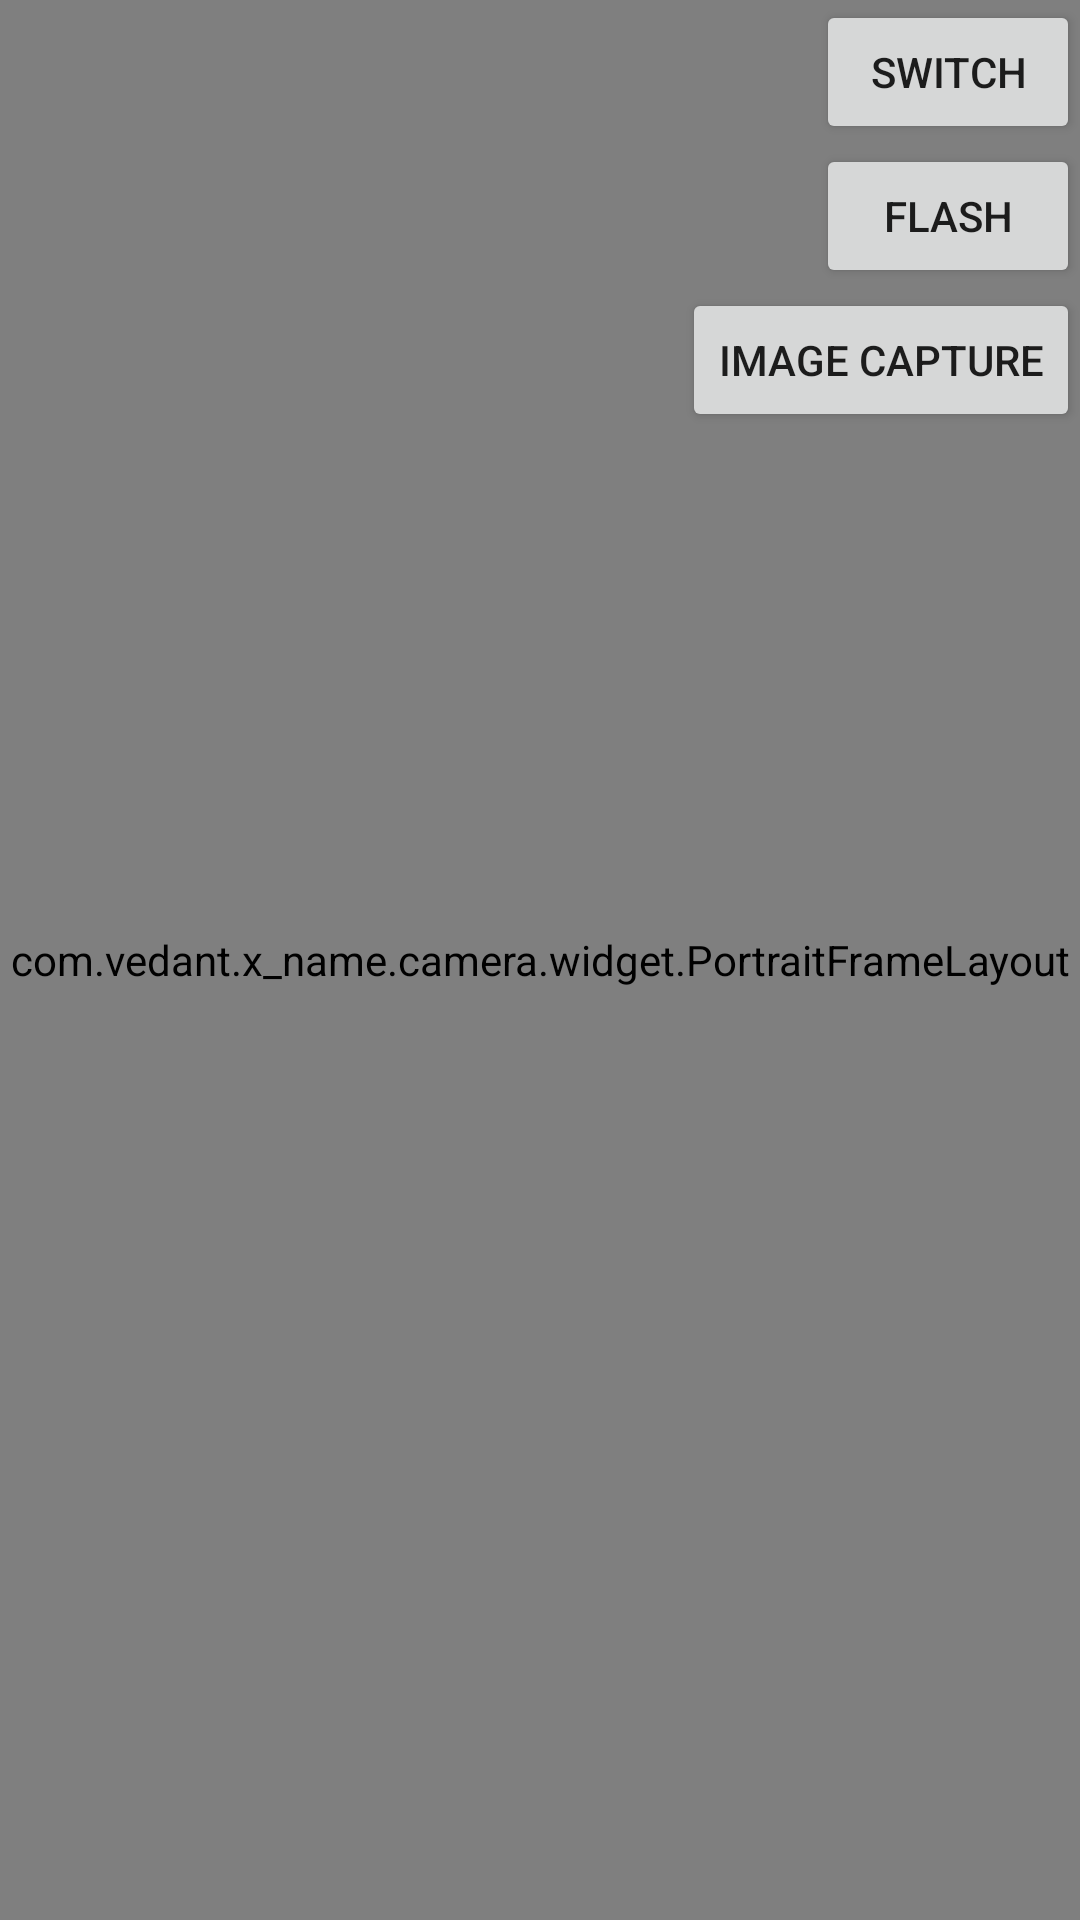

Produce the Android XML layout that renders to this screen, including the resource entries it uses.
<!-- AndroidManifest.xml: application theme Theme.X_name -->
<!-- res/layout/activity_camera_portrate.xml -->
<?xml version="1.0" encoding="utf-8"?>
<androidx.constraintlayout.widget.ConstraintLayout xmlns:android="http://schemas.android.com/apk/res/android"
    xmlns:app="http://schemas.android.com/apk/res-auto"
    xmlns:tools="http://schemas.android.com/tools"
    android:layout_width="match_parent"
    android:layout_height="match_parent">


    <Button
        android:id="@+id/btn_record"
        android:layout_width="76dp"
        android:layout_height="78dp"
        android:layout_alignParentBottom="true"
        android:layout_centerInParent="true"
        android:background="@drawable/camera_button"
        app:layout_constraintBottom_toBottomOf="parent"
        app:layout_constraintLeft_toLeftOf="parent"
        app:layout_constraintRight_toRightOf="parent" />


    <Button
        android:id="@+id/btn_switch_camera"
        android:layout_width="wrap_content"
        android:layout_height="wrap_content"
        android:text="SWITCH"
        app:layout_constraintRight_toRightOf="parent" />

    <Button
        android:id="@+id/btn_flash"
        android:layout_width="wrap_content"
        android:layout_height="wrap_content"
        android:text="FLASH"
        app:layout_constraintRight_toRightOf="parent"
        app:layout_constraintTop_toBottomOf="@+id/btn_switch_camera" />

    <Button
        android:id="@+id/btn_image_capture"
        android:layout_width="wrap_content"
        android:layout_height="wrap_content"
        android:text="IMAGE CAPTURE"
        app:layout_constraintRight_toRightOf="parent"
        app:layout_constraintTop_toBottomOf="@+id/btn_flash" />

    <ListView
        android:id="@+id/filter_list"
        android:layout_width="110dp"
        android:layout_height="561dp"
        android:backgroundTint="@color/black"
        app:layout_constraintBottom_toBottomOf="parent"
        app:layout_constraintTop_toTopOf="parent" />

    <com.vedant.x_name.camera.widget.PortraitFrameLayout
        android:id="@+id/wrap_view"
        android:layout_width="0dp"
        android:layout_height="0dp"

        app:layout_constraintBottom_toBottomOf="parent"
        app:layout_constraintHorizontal_bias="0.0"
        app:layout_constraintLeft_toLeftOf="parent"
        app:layout_constraintRight_toRightOf="parent"
        app:layout_constraintTop_toTopOf="parent"
        app:layout_constraintVertical_bias="0.347" />

</androidx.constraintlayout.widget.ConstraintLayout>
<!-- resources referenced by this layout -->
<resources>
  <color name="black">#FF000000</color>
  <style name="Theme.X_name" parent="Theme.AppCompat.Light.DarkActionBar">
          
          <item name="colorPrimary">@color/purple_500</item>
          <item name="colorPrimaryVariant">@color/purple_700</item>
          <item name="colorOnPrimary">@color/white</item>
          
          <item name="colorSecondary">@color/teal_200</item>
          <item name="colorSecondaryVariant">@color/teal_700</item>
          <item name="colorOnSecondary">@color/black</item>
          
          <item name="android:statusBarColor" tools:targetApi="l">?attr/colorPrimaryVariant</item>
          
      </style>
  <color name="purple_500">#FF6200EE</color>
  <color name="purple_700">#FF3700B3</color>
  <color name="white">#FFFFFFFF</color>
  <color name="teal_200">#FF03DAC5</color>
  <color name="teal_700">#FF018786</color>
</resources>
